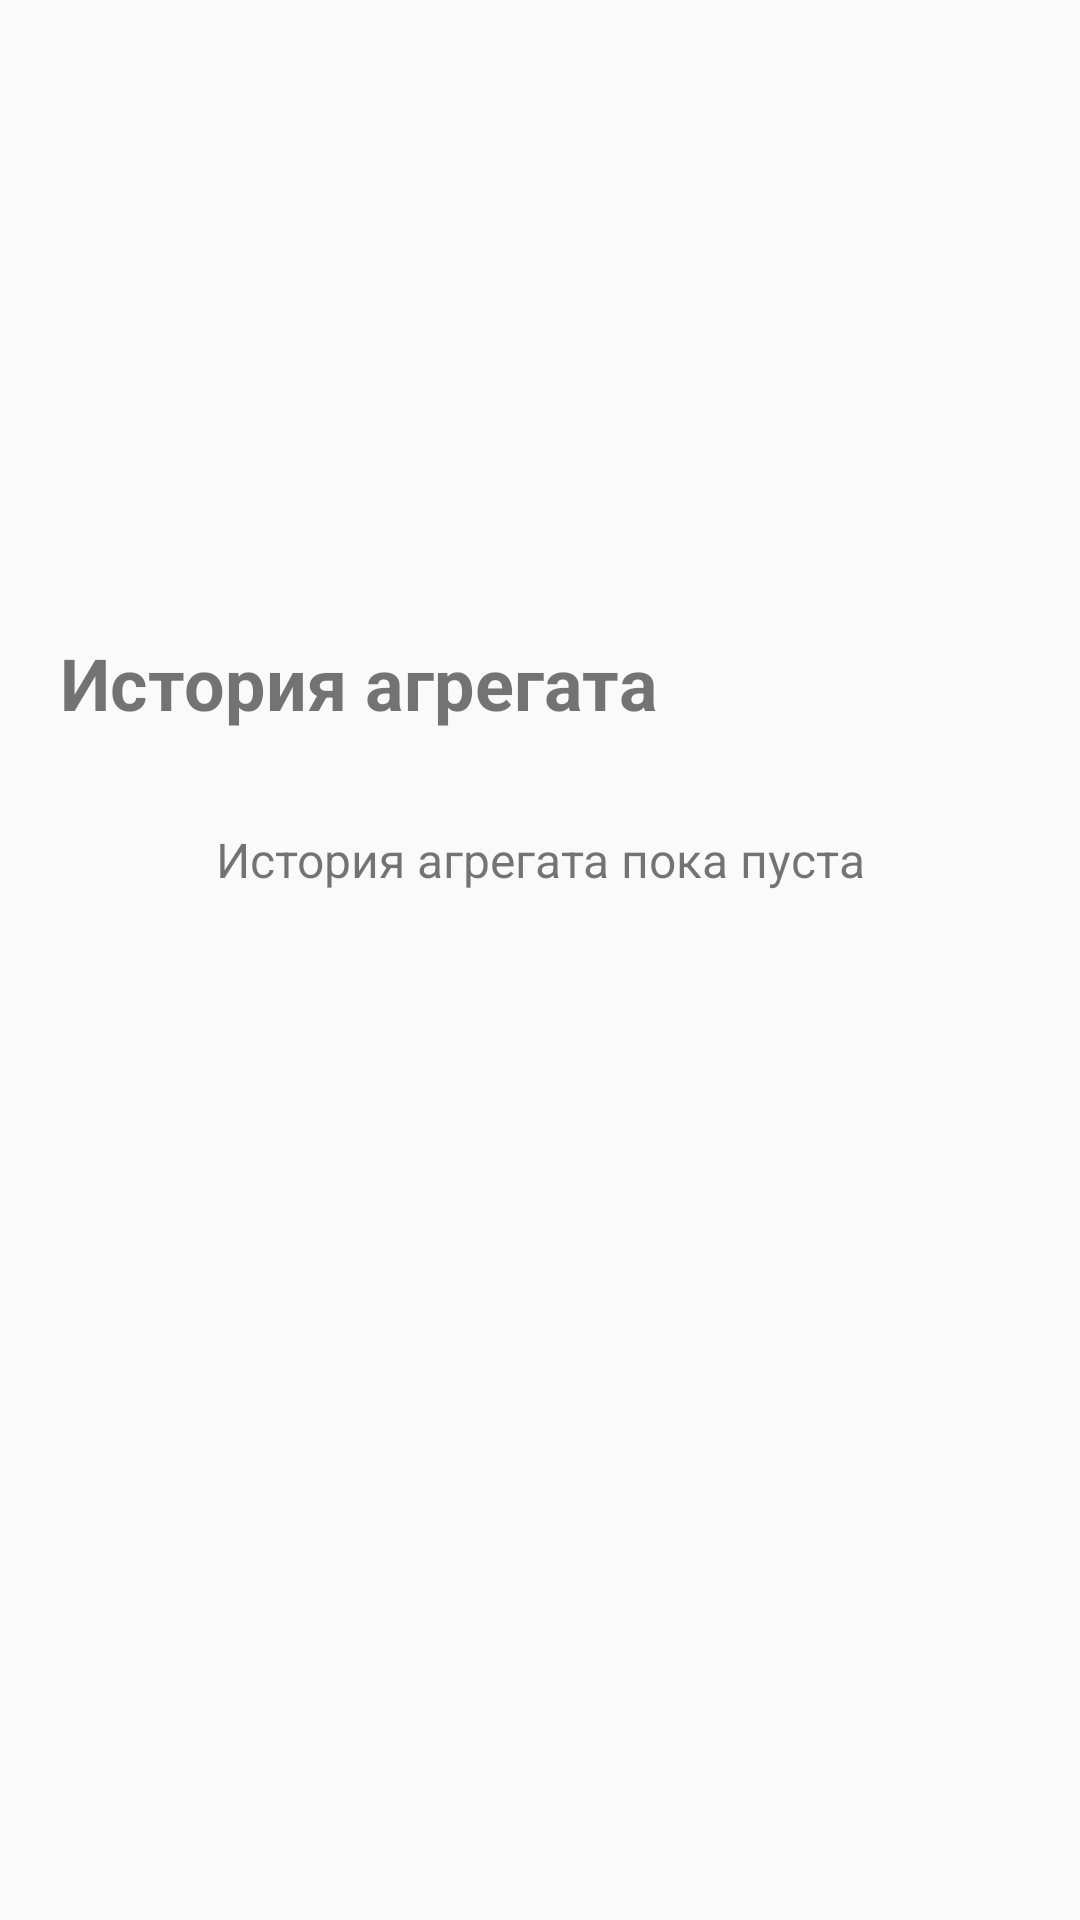

This screen was rendered from an Android layout file. Write that file and the resources it references.
<!-- AndroidManifest.xml: application theme AppTheme -->
<!-- res/layout/activity_aggregate_details.xml -->
<?xml version="1.0" encoding="utf-8"?>
<ScrollView
    xmlns:android="http://schemas.android.com/apk/res/android"
    android:layout_width="match_parent"
    android:layout_height="match_parent"
    android:fillViewport="true">

    <LinearLayout
        android:layout_width="match_parent"
        android:layout_height="wrap_content"
        android:orientation="vertical"
        android:padding="20dp">

        <TextView
            android:id="@+id/textAggregateName"
            android:layout_width="match_parent"
            android:layout_height="wrap_content"
            android:gravity="center"
            android:textSize="30sp"
            android:textStyle="bold"
            android:paddingBottom="20dp" />

        <TextView
            android:id="@+id/textAggregateCategory"
            android:layout_width="match_parent"
            android:layout_height="wrap_content"
            android:textSize="18sp"
            android:paddingBottom="8dp" />

        <TextView
            android:id="@+id/textAggregateWidth"
            android:layout_width="match_parent"
            android:layout_height="wrap_content"
            android:textSize="18sp"
            android:paddingBottom="8dp" />

        <TextView
            android:id="@+id/textAggregateNote"
            android:layout_width="match_parent"
            android:layout_height="wrap_content"
            android:textSize="18sp"
            android:paddingBottom="18dp" />

        <TextView
            android:id="@+id/textChildrenHeader"
            android:layout_width="match_parent"
            android:layout_height="wrap_content"
            android:text="Состав агрегата"
            android:textSize="24sp"
            android:textStyle="bold"
            android:paddingTop="10dp"
            android:paddingBottom="12dp"
            android:visibility="gone" />

        <LinearLayout
            android:id="@+id/childrenContainer"
            android:layout_width="match_parent"
            android:layout_height="wrap_content"
            android:orientation="vertical"
            android:visibility="gone" />

        <TextView
            android:layout_width="match_parent"
            android:layout_height="wrap_content"
            android:text="История агрегата"
            android:textSize="24sp"
            android:textStyle="bold"
            android:paddingTop="24dp"
            android:paddingBottom="12dp" />

        <TextView
            android:id="@+id/textEmptyHistory"
            android:layout_width="match_parent"
            android:layout_height="wrap_content"
            android:gravity="center"
            android:text="История агрегата пока пуста"
            android:textSize="16sp"
            android:padding="20dp" />

        <LinearLayout
            android:id="@+id/historyContainer"
            android:layout_width="match_parent"
            android:layout_height="wrap_content"
            android:orientation="vertical" />

    </LinearLayout>

</ScrollView>
<!-- resources referenced by this layout -->
<resources>
  <style name="AppTheme" parent="Theme.AppCompat.Light.DarkActionBar">
          
          <item name="colorPrimary">@color/colorPrimary</item>
          <item name="colorPrimaryDark">@color/colorPrimaryDark</item>
          <item name="colorAccent">@color/colorAccent</item>
      </style>
  <!-- not gathered from this repository: default colours our renderer supplied (Android Studio template values) -->
  <color name="colorPrimary">#FF6200EE</color>
  <color name="colorPrimaryDark">#FF3700B3</color>
  <color name="colorAccent">#FF03DAC5</color>
</resources>
